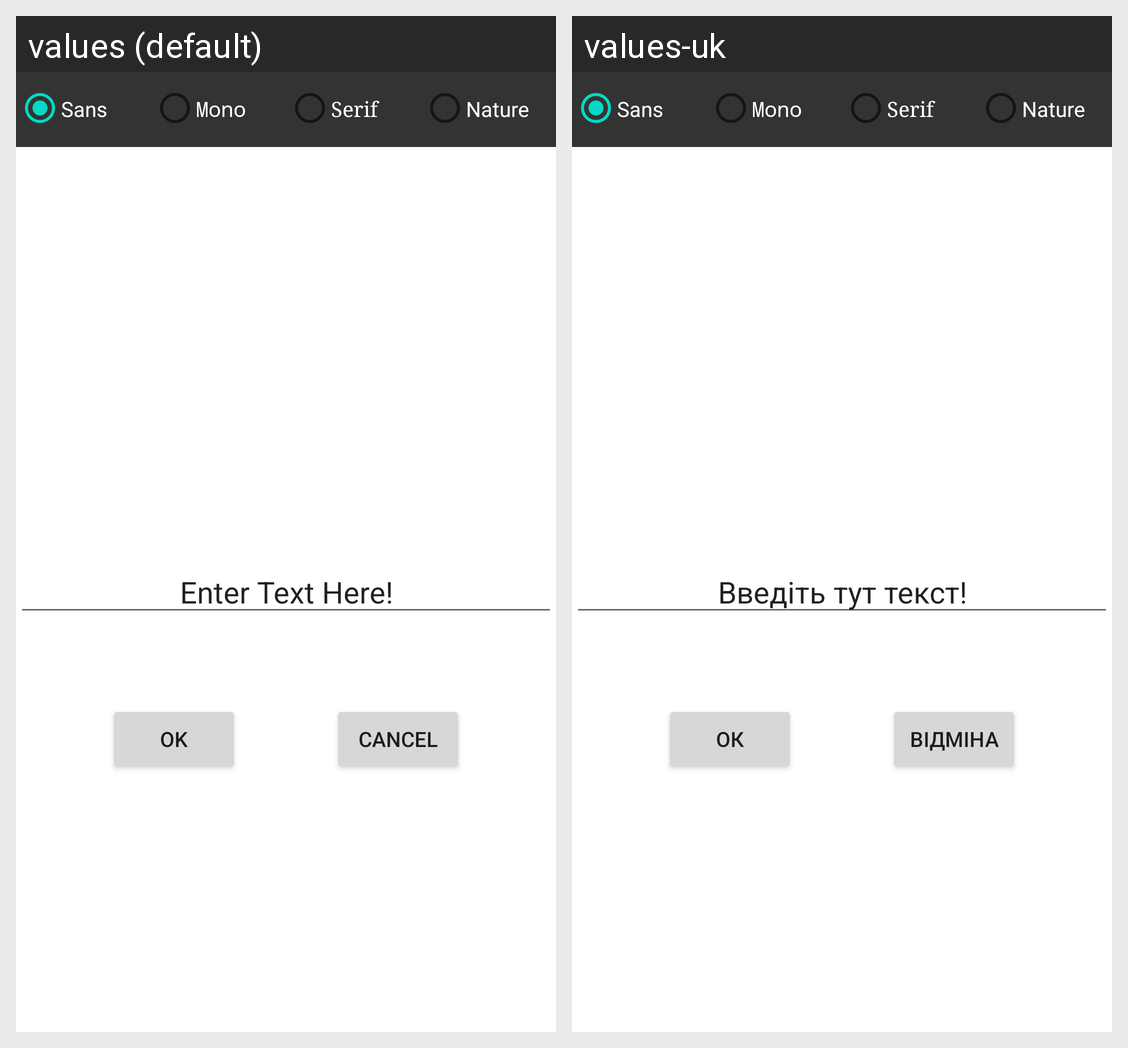

Locale-by-locale string values for the Android screen shown in this grid:
Android screen res/layout/fragment_select.xml rendered under 2 locales, left to right: values (default), values-uk. Device: Nexus 5 (rendered at 1080×1920; each locale shown at half size, 540×960, under a caption strip naming it); theme Theme.Hapii.
Strings drawn on this screen, with the default value and each locale's value (text and hints the layout hard-codes, and strings that could not be matched under every locale, appear in the picture but are not listed):

ok
  values: Ok
  values-uk: Ок

cancel
  values: Cancel
  values-uk: Відміна

enter_text_here
  values: Enter Text Here!
  values-uk: Введіть тут текст!
